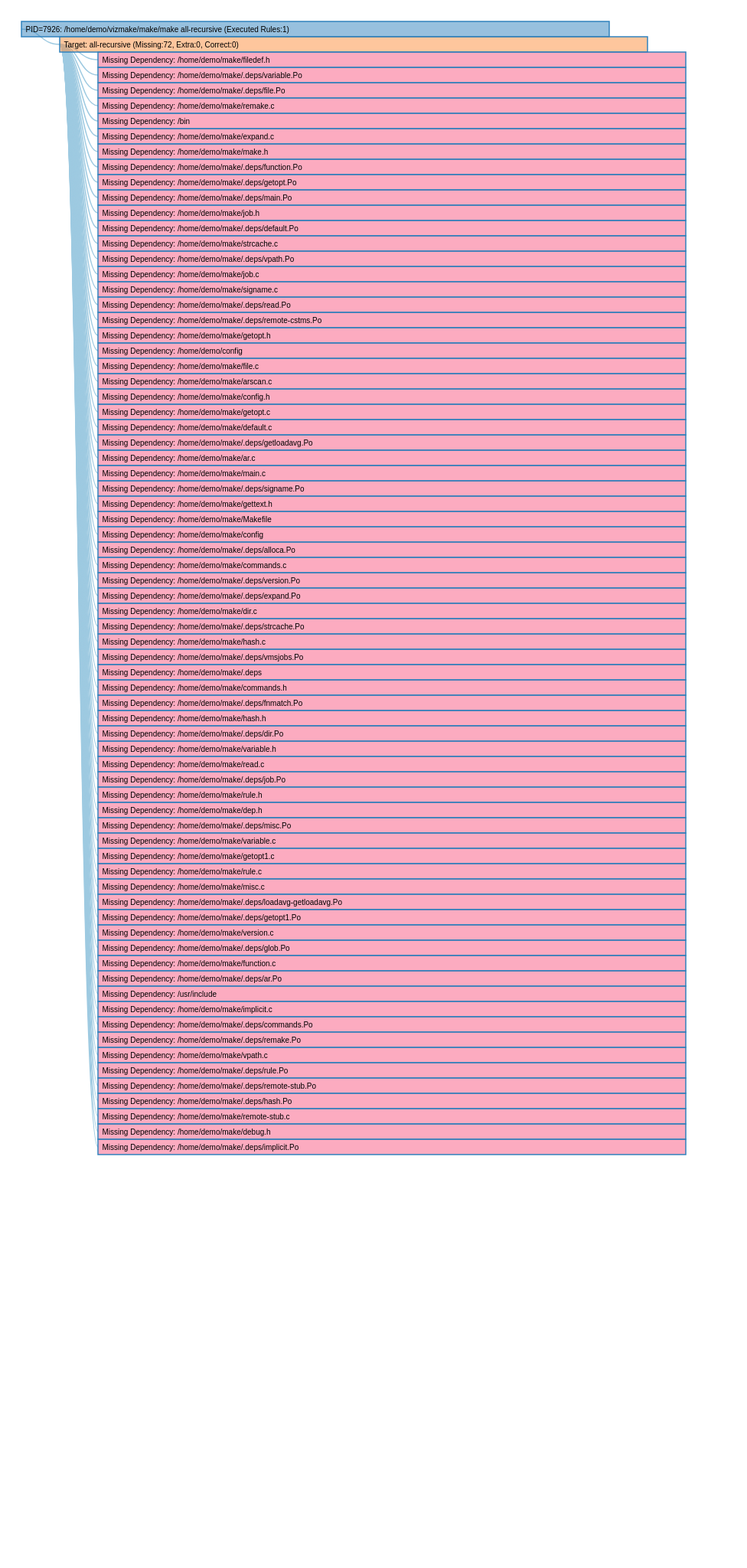
D3 v3 page, settled after 480 driven frames (8 s of simulated time); the page loaded 1 data file(s).


			var w = 960,
			h = 3700,
			i = 0,
			barHeight = 20,
			barWidth = w * .8,
			duration = 400,
			root;

			var tree = d3.layout.tree()
			.size([h, 100]);

			var diagonal = d3.svg.diagonal()
			.projection(function(d) { return [d.y, d.x]; });

			var vis = d3.select("#chart").append("svg:svg")
			.attr("width", w)
			.attr("height", h)
			.append("svg:g")
			.attr("transform", "translate(20,30)");

			d3.json("7926.json", function(json) {
			json.x0 = 0;
			json.y0 = 0;
			update(root = json);
			});

			

			function update(source) {

			// Compute the flattened node list. TODO use d3.layout.hierarchy.
			var nodes = tree.nodes(root);
			
			// Compute the "layout".
			nodes.forEach(function(n, i) {
			n.x = i * barHeight;
			});
			
			// Update the nodes…
			var node = vis.selectAll("g.node")
			.data(nodes, function(d) { return d.id || (d.id = ++i); });
			
			var nodeEnter = node.enter().append("svg:g")
			.attr("class", "node")
			.attr("transform", function(d) { return "translate(" + source.y0 + "," + source.x0 + ")"; })
			.style("opacity", 1e-6);

			// Enter any new nodes at the parent's previous position.
			nodeEnter.append("svg:rect")
			.attr("y", -barHeight / 2)
			.attr("height", barHeight)
			.attr("width", barWidth)
			.style("fill", color)
			.on("click", click)
			.on("mouseover", mouseover)
			.on("mouseout", mouseout);
			
			nodeEnter.append("svg:text")
			.attr("dy", 3.5)
			.attr("dx", 5.5)
			.text(function(d) { return d.name; });
			
			// Transition nodes to their new position.
			nodeEnter.transition()
			.duration(duration)
			.attr("transform", function(d) { return "translate(" + d.y + "," + d.x + ")"; })
			.style("opacity", 1);
			
			node.transition()
			.duration(duration)
			.attr("transform", function(d) { return "translate(" + d.y + "," + d.x + ")"; })
			.style("opacity", 1)
			.select("rect")
			.style("fill", color);
			
			// Transition exiting nodes to the parent's new position.
			node.exit().transition()
			.duration(duration)
			.attr("transform", function(d) { return "translate(" + source.y + "," + source.x + ")"; })
			.style("opacity", 1e-6)
			.remove();
			
			// Update the links…
			var link = vis.selectAll("path.link")
			.data(tree.links(nodes), function(d) { return d.target.id; });
			
			// Enter any new links at the parent's previous position.
			link.enter().insert("svg:path", "g")
			.attr("class", "link")
			.attr("d", function(d) {
			var o = {x: source.x0, y: source.y0};
			return diagonal({source: o, target: o});
			})
			.transition()
			.duration(duration)
			.attr("d", diagonal);
			
			// Transition links to their new position.
			link.transition()
			.duration(duration)
			.attr("d", diagonal);
			
			// Transition exiting nodes to the parent's new position.
			link.exit().transition()
			.duration(duration)
			.attr("d", function(d) {
			var o = {x: source.x, y: source.y};
			return diagonal({source: o, target: o});
			})
			.remove();
			
			// Stash the old positions for transition.
			nodes.forEach(function(d) {
			d.x0 = d.x;
			d.y0 = d.y;
			});
			}

			// Toggle children on click.
			function click(d) {
			if (d.children) {
			d._children = d.children;
			d.children = null;
			} else {
			d.children = d._children;
			d._children = null;
			}
			update(d);
			}

			function mouseover(d) {
			if (d.tooltip == "NO") return;
			if (d.type == "TARGET") {
			var string = "";
			var elems = d.cmd.split("\n");
			string += elems[0];
			for (var i = 1; i < elems.length; i++ ) {
        string += "<p>";
        string += elems[i];													
        string += "</p>";
			}
			$("#details", window.parent.frames["details"].document).html(string);

			}
			}

			function mouseout(d) {
			if (d.type == "TARGET") {
			// $("#details", window.parent.frames["details"].document).html("");
			}
			}

			function color(d) {
			if (d.type == "PROC") return "#3182bd";
			else if (d.type == "TARGET") return "#fd8d3c";
			else if (d.type == "MFILE") return "#FA5882";
			else if (d.type == "EFILE") return "#F3F781";
			else if (d.type == "CFILE") return "#A9F5A9";
			return "#FFFFFF";
			}
		

### data: 7926.json
{
 "name": "PID=7926: /home/demo/vizmake/make/make a…",
 "type": "PROC",
 "children": [
  {
   "name": "Target: all-recursive (Missing:72, Extra…",
   "type": "TARGET",
   "cmd": "Line 592 in /home/demo/make/Makefile?CMD…",
   "children": [
    "{... 4 keys}",
    "{... 4 keys}",
    "{... 4 keys}",
    "{... 4 keys}",
    "{... 4 keys}",
    "{... 4 keys}",
    "{... 4 keys}",
    "{... 4 keys}",
    "... 64 more items"
   ]
  }
 ]
}